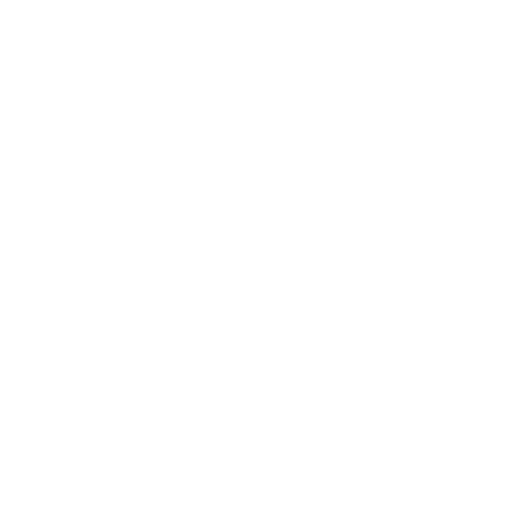
t = 0.00 s
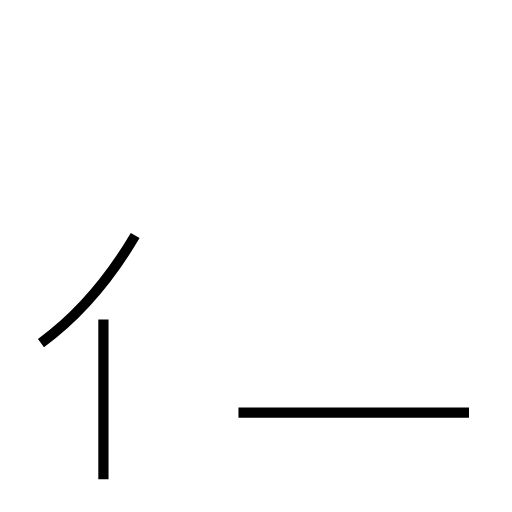
t = 1.57 s
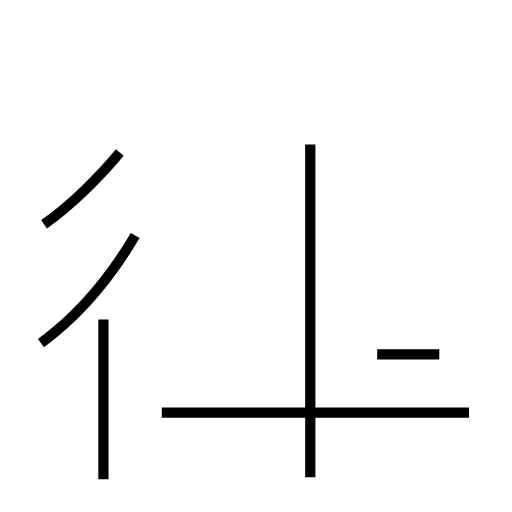
t = 3.25 s
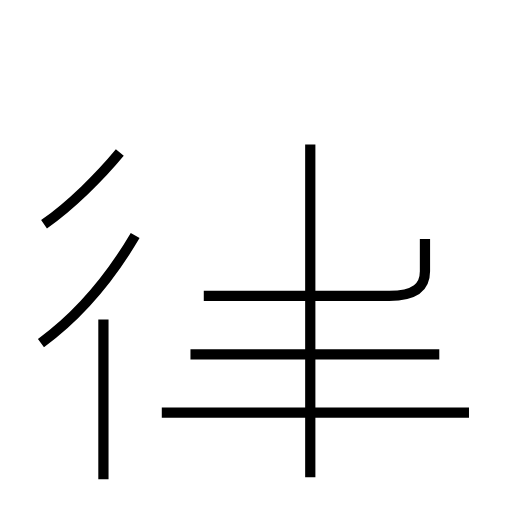
t = 4.58 s
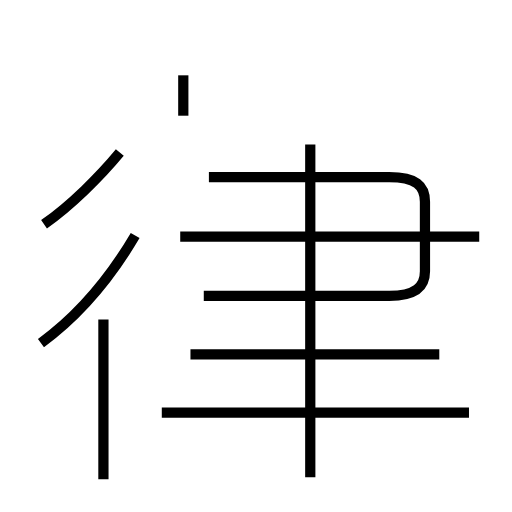
t = 6.36 s
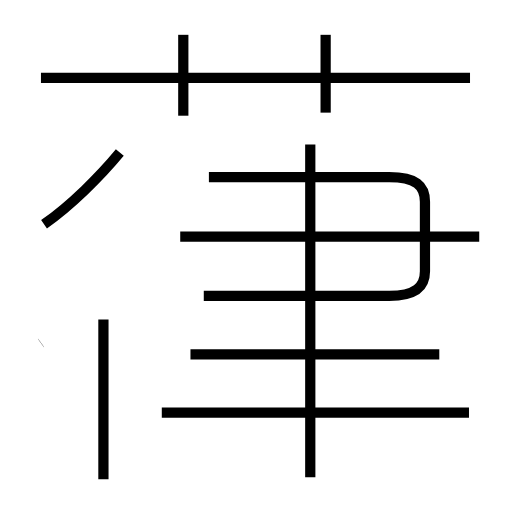
t = 7.97 s

The animated SVG that drew these frames (rendered in a browser with its animation timeline set to each time). Animation: 11 SMIL elements (animate=11); one cycle of 7.96 s.

<?xml version='1.0' encoding='utf-8'?>
<svg viewBox="0.0 -6.0 50.0 50.0" version="1.1" xmlns="http://www.w3.org/2000/svg"><rect x="-1000" y="-1000" width="2000" height="2000" stroke="white" fill="white" /><g style="fill:none;stroke:#000000;stroke-width:1"><path d="M 4.0 -10.5 C 7.7 -13.2 10.9 -17.1 13.2 -21.0 " transform="translate(0.0 38.0)" stroke-dasharray="14.053035148553205" stroke-dashoffset="14.053035148553205"><animate attributeName="stroke-dashoffset" from="14.053035148553205" to="0" dur="0.4215910544565961s" begin="0s; anim_end.end" fill="freeze" id="anim0" /></path><path d="M 10.1 2.8 L 10.1 -12.8 " transform="translate(0.0 38.0)" stroke-dasharray="15.600000000000001" stroke-dashoffset="15.600000000000001"><animate attributeName="stroke-dashoffset" from="15.600000000000001" to="0" dur="0.468s" begin="anim0.end" fill="freeze" id="anim1" /></path><path d="M 45.8 -3.7 L 15.8 -3.7 " transform="translate(0.0 38.0)" stroke-dasharray="29.999999999999996" stroke-dashoffset="29.999999999999996"><animate attributeName="stroke-dashoffset" from="29.999999999999996" to="0" dur="0.8999999999999999s" begin="anim1.end" fill="freeze" id="anim2" /></path><path d="M 4.3 -22.1 C 6.9 -23.9 9.8 -26.8 11.7 -29.1 " transform="translate(0.0 38.0)" stroke-dasharray="10.21384136777766" stroke-dashoffset="10.21384136777766"><animate attributeName="stroke-dashoffset" from="10.21384136777766" to="0" dur="0.3064152410333298s" begin="anim2.end" fill="freeze" id="anim3" /></path><path d="M 30.3 2.6 L 30.3 -29.9 " transform="translate(0.0 38.0)" stroke-dasharray="32.5" stroke-dashoffset="32.5"><animate attributeName="stroke-dashoffset" from="32.5" to="0" dur="0.975s" begin="anim3.end" fill="freeze" id="anim4" /></path><path d="M 42.9 -9.4 L 18.6 -9.4 " transform="translate(0.0 38.0)" stroke-dasharray="24.299999999999997" stroke-dashoffset="24.299999999999997"><animate attributeName="stroke-dashoffset" from="24.299999999999997" to="0" dur="0.7289999999999999s" begin="anim4.end" fill="freeze" id="anim5" /></path><path d="M 19.9 -15.1 L 38.0 -15.1 C 40.6 -15.1 41.5 -16.0 41.5 -17.5 L 41.5 -24.3 C 41.5 -25.9 40.6 -26.7 38.0 -26.7 L 20.4 -26.7 " transform="translate(0.0 38.0)" stroke-dasharray="52.22153939410803" stroke-dashoffset="52.22153939410803"><animate attributeName="stroke-dashoffset" from="52.22153939410803" to="0" dur="1.5666461818232407s" begin="anim5.end" fill="freeze" id="anim6" /></path><path d="M 17.6 -20.9 L 46.8 -20.9 " transform="translate(0.0 38.0)" stroke-dasharray="29.199999999999996" stroke-dashoffset="29.199999999999996"><animate attributeName="stroke-dashoffset" from="29.199999999999996" to="0" dur="0.8759999999999999s" begin="anim6.end" fill="freeze" id="anim7" /></path><path d="M 17.9 -32.7 L 17.9 -40.6 " transform="translate(0.0 38.0)" stroke-dasharray="7.899999999999999" stroke-dashoffset="7.899999999999999"><animate attributeName="stroke-dashoffset" from="7.899999999999999" to="0" dur="0.23699999999999996s" begin="anim7.end" fill="freeze" id="anim8" /></path><path d="M 45.9 -36.4 L 4.0 -36.4 " transform="translate(0.0 38.0)" stroke-dasharray="41.9" stroke-dashoffset="41.9"><animate attributeName="stroke-dashoffset" from="41.9" to="0" dur="1.257s" begin="anim8.end" fill="freeze" id="anim9" /></path><path d="M 31.8 -33.0 L 31.8 -40.6" transform="translate(0.0 38.0)" stroke-dasharray="7.600000000000001" stroke-dashoffset="7.600000000000001"><animate attributeName="stroke-dashoffset" from="7.600000000000001" to="0" dur="0.22800000000000004s" begin="anim9.end" fill="freeze" id="anim_end" /></path></g></svg>
